Labelled photos from "processed", an image-classification folder in Utkarsh-Pr/MedGuard. The possible labels are: Acemiz, Allegra, alprax 0 25, Amalong, Atarax, Becozinc, Bifilac, Canitiz, Cetzine, Ciplar 10, Cofsils, Cranmed, Cyclopam, D-Rise, D-Well, D3 More 2K, Dolo 650, Eldoper, Emeset, Etoshine 90, Etoshine MR, Folvite, Gelusil, Gestorab, glimi save M 0 5, Gluxit 10, M-Strong, Meftal 250 DT, melecobalamine, Menoease, Metronidazole, Montair, Muvera, Mysopas, Pacimol 650, Pan 20, Pan-D, Paracip 650, Redotil, Shelcal 500, Sibelium 10mg, Sompraz, Strepsils, Tayo 60K, Tendonease, Udapa-Trio, Unienzyme, Velgut, Vitamin E, Vomikind, Zincovit, Zofer.

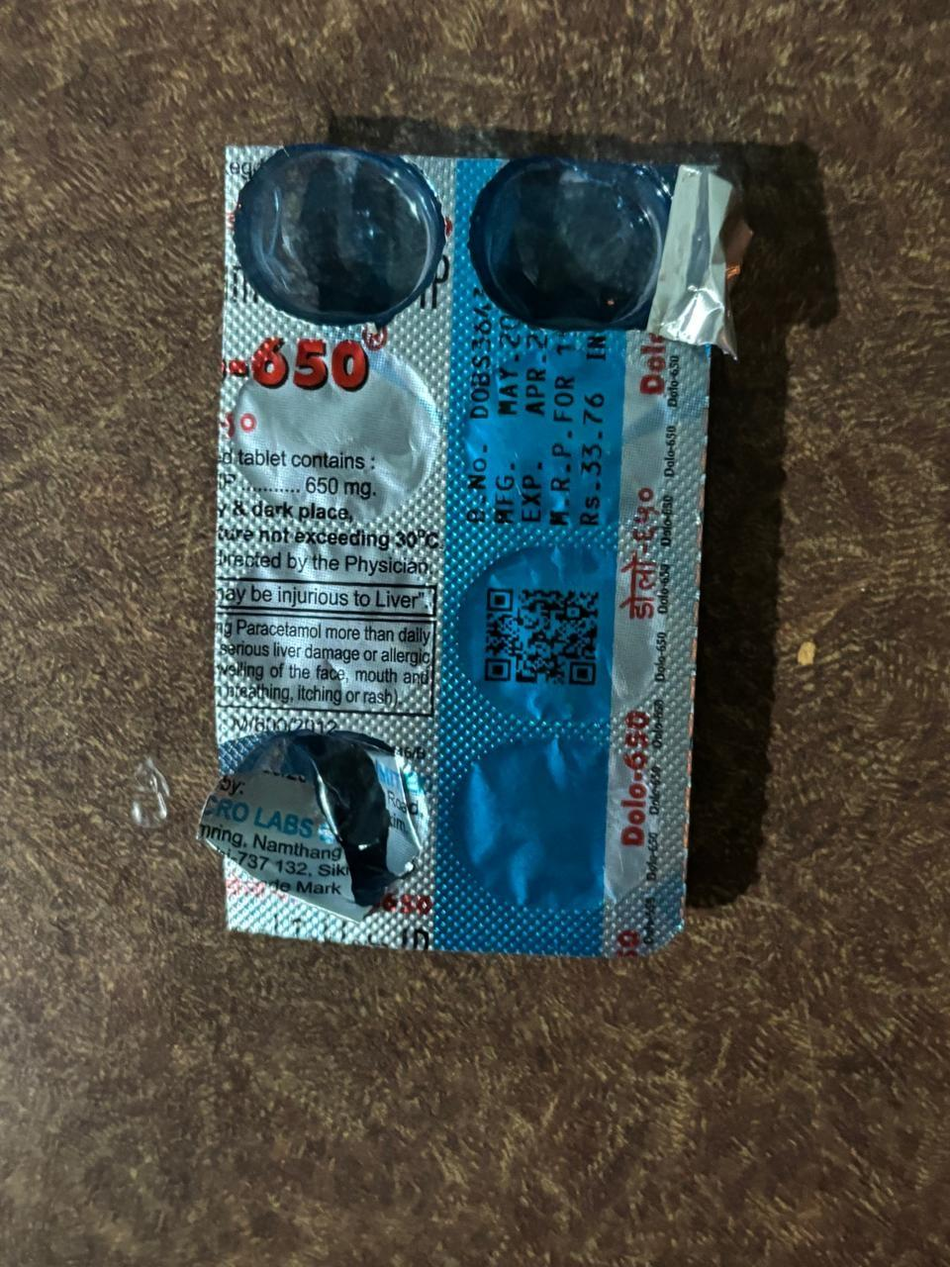
Label: Dolo 650

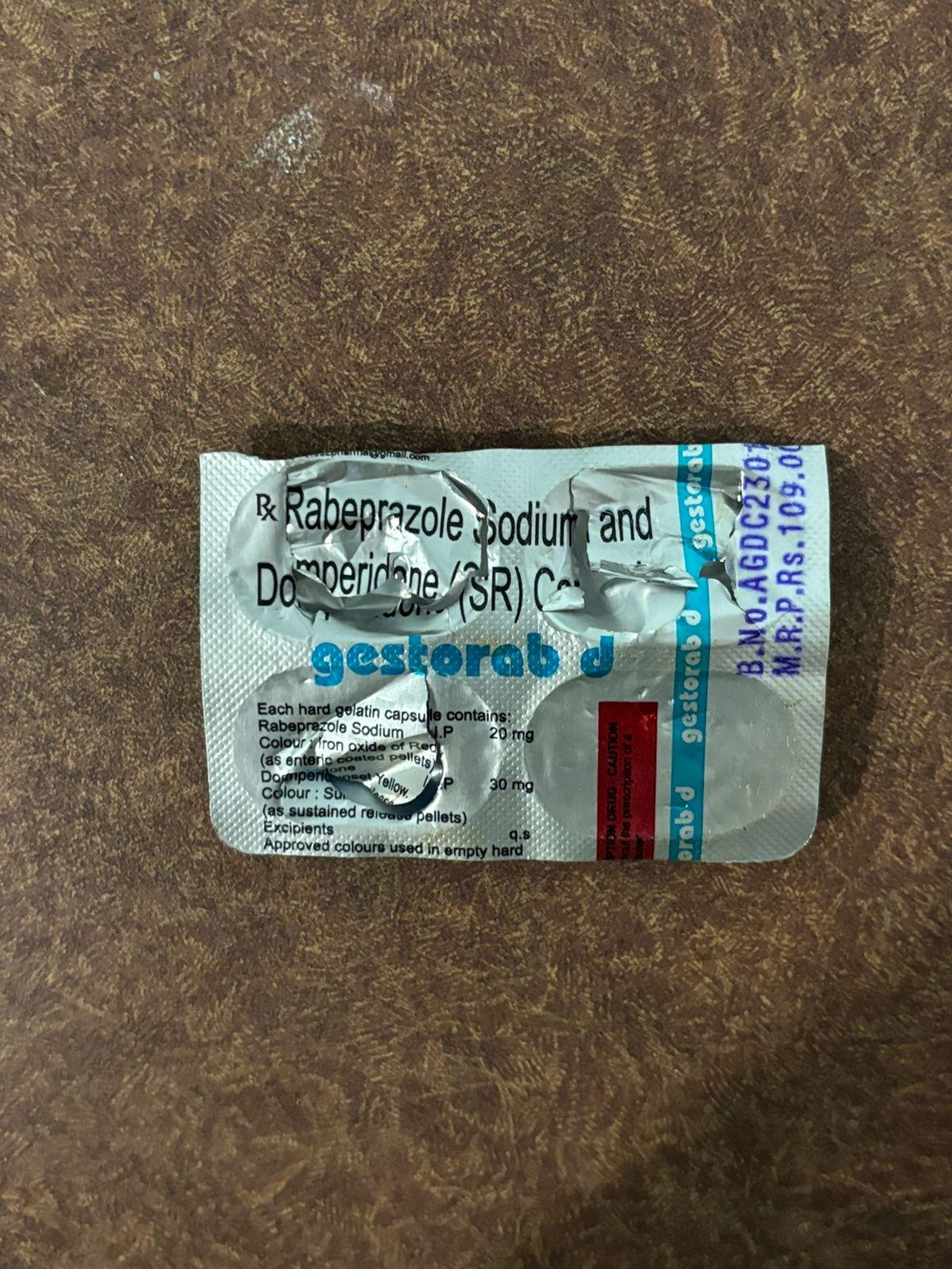
Label: Gestorab

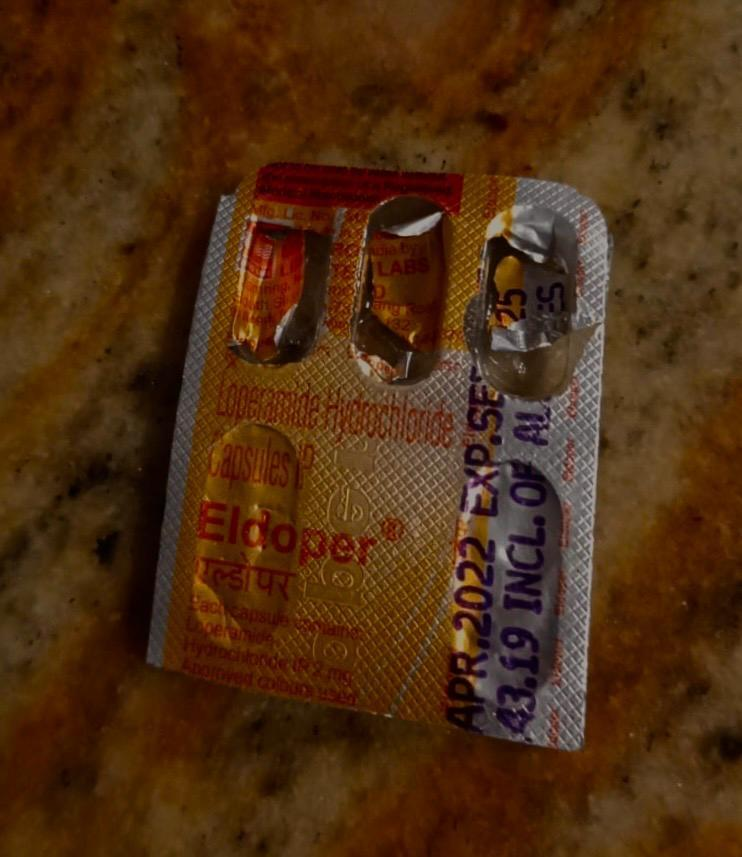
Label: Eldoper

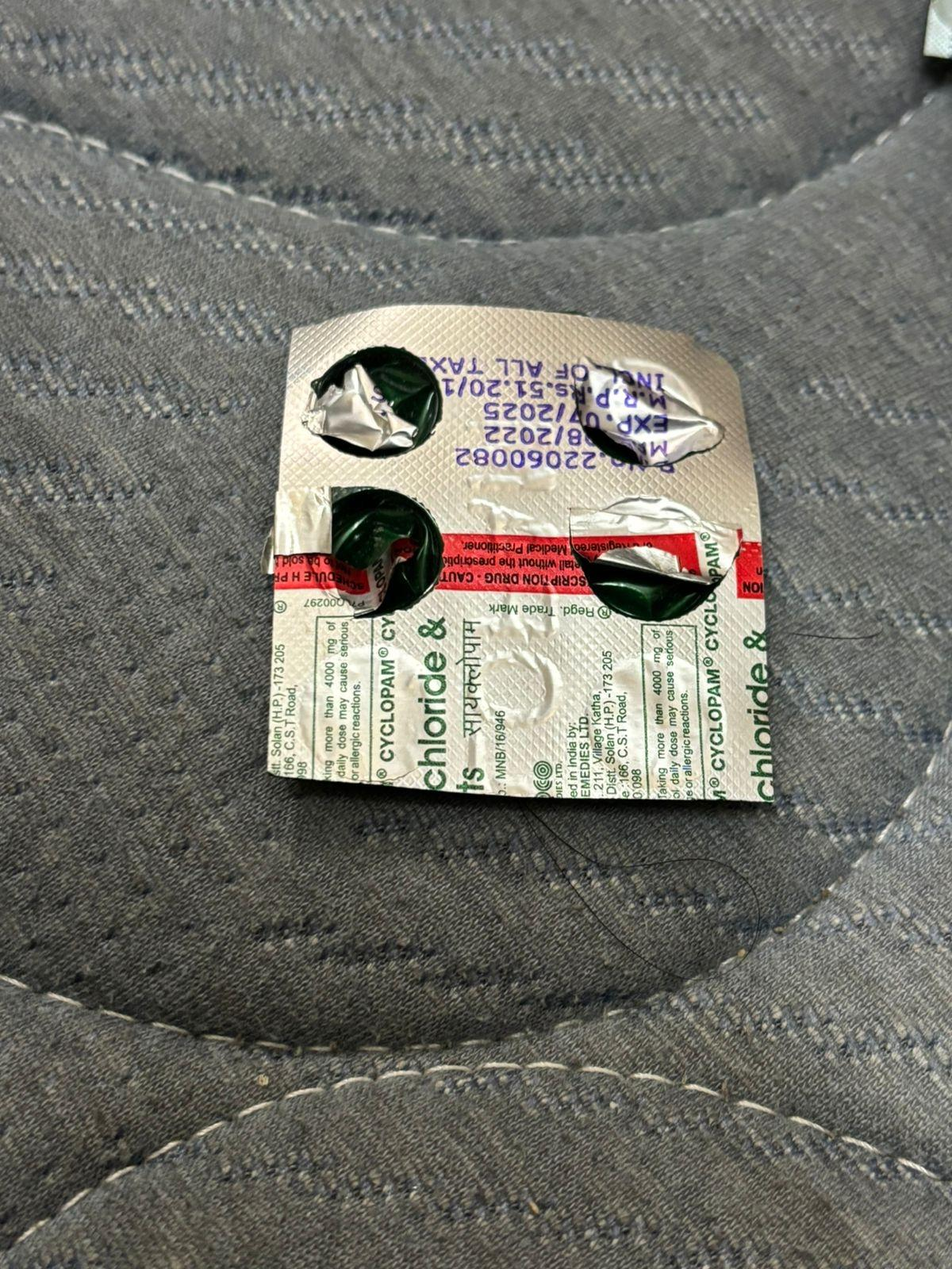
Label: Cyclopam

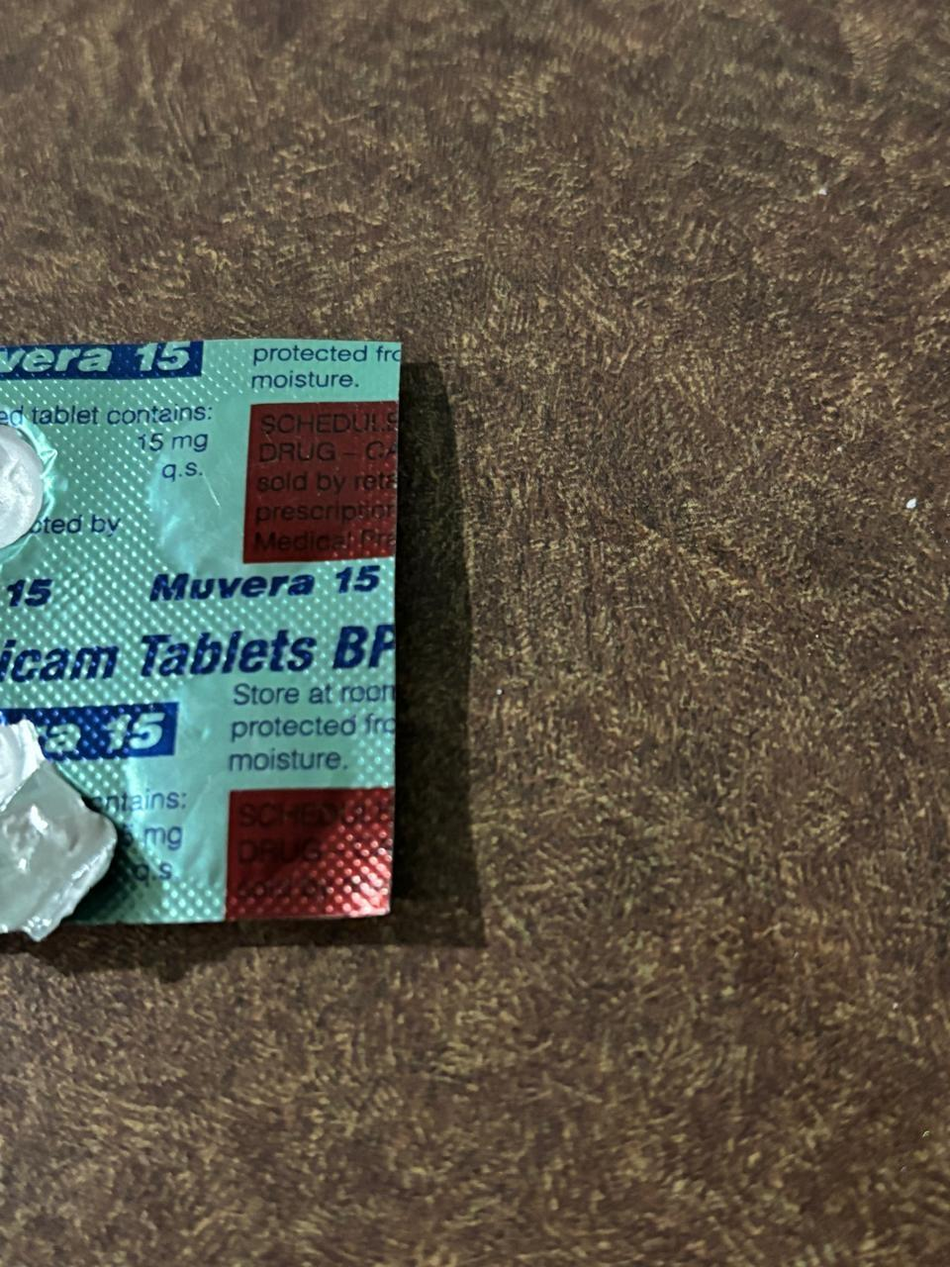
Label: Muvera

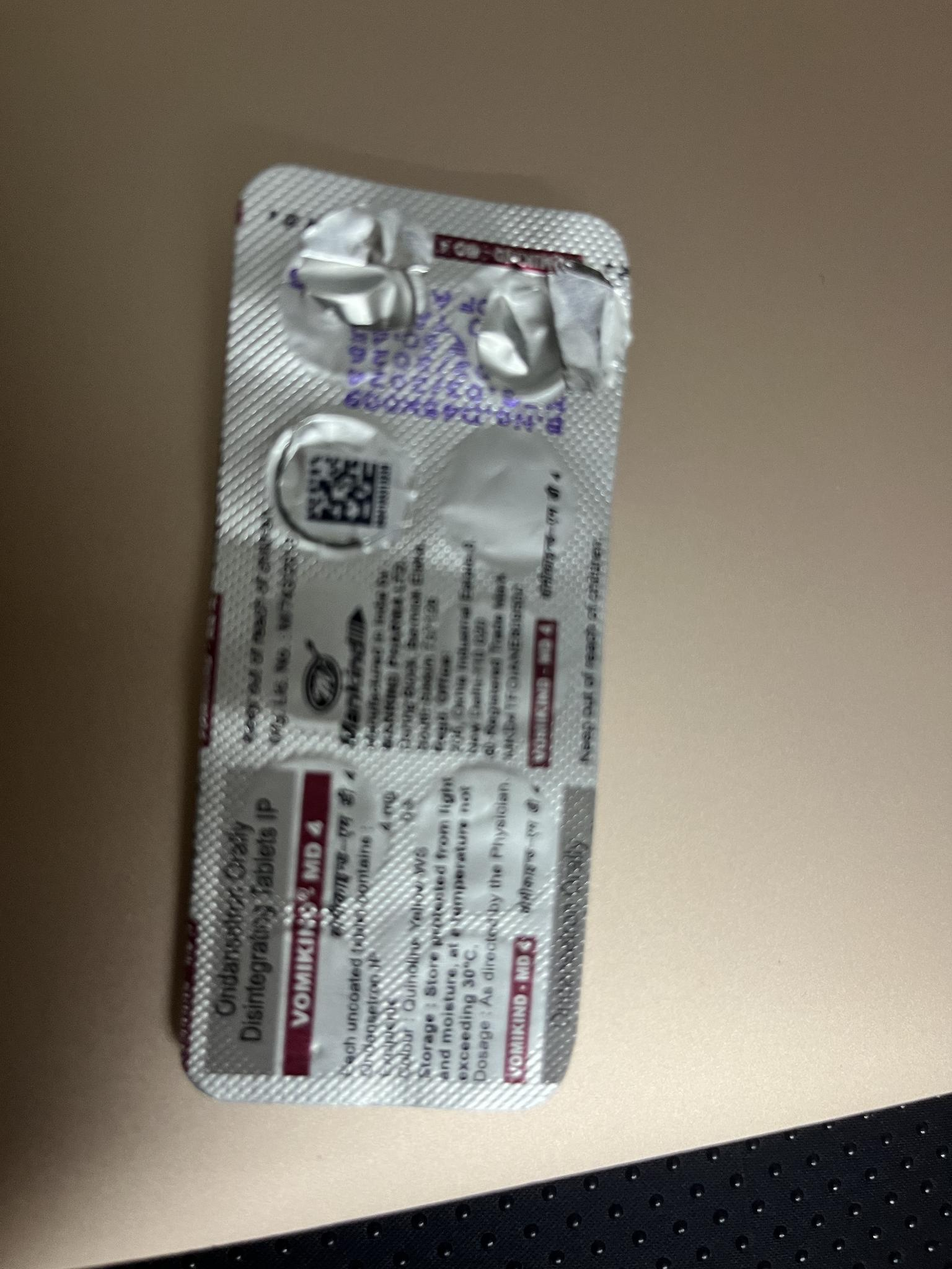
Label: Vomikind
